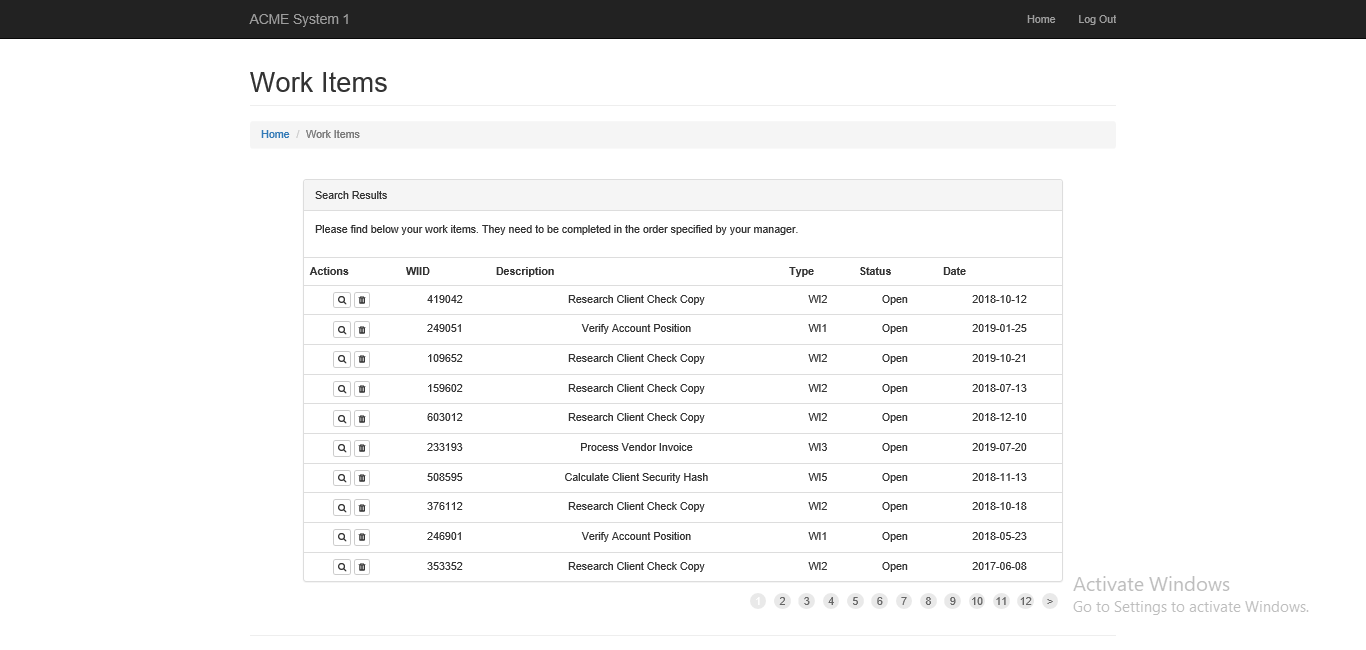
Task: UiPath REFramework Template
Workflow: System1_WorkItems_Extract_WI5_Type

Step 1: Attach Browser 'ACMESyste Page' in window 'ACME System 1 - Work Items'

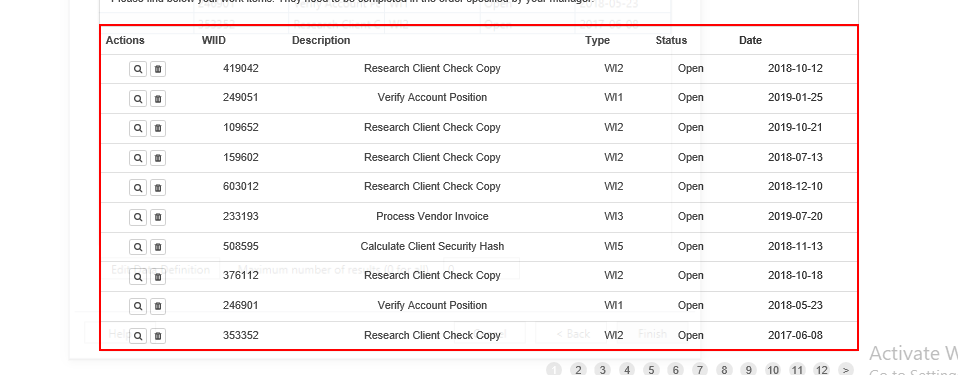
Step 2: get-text from the table